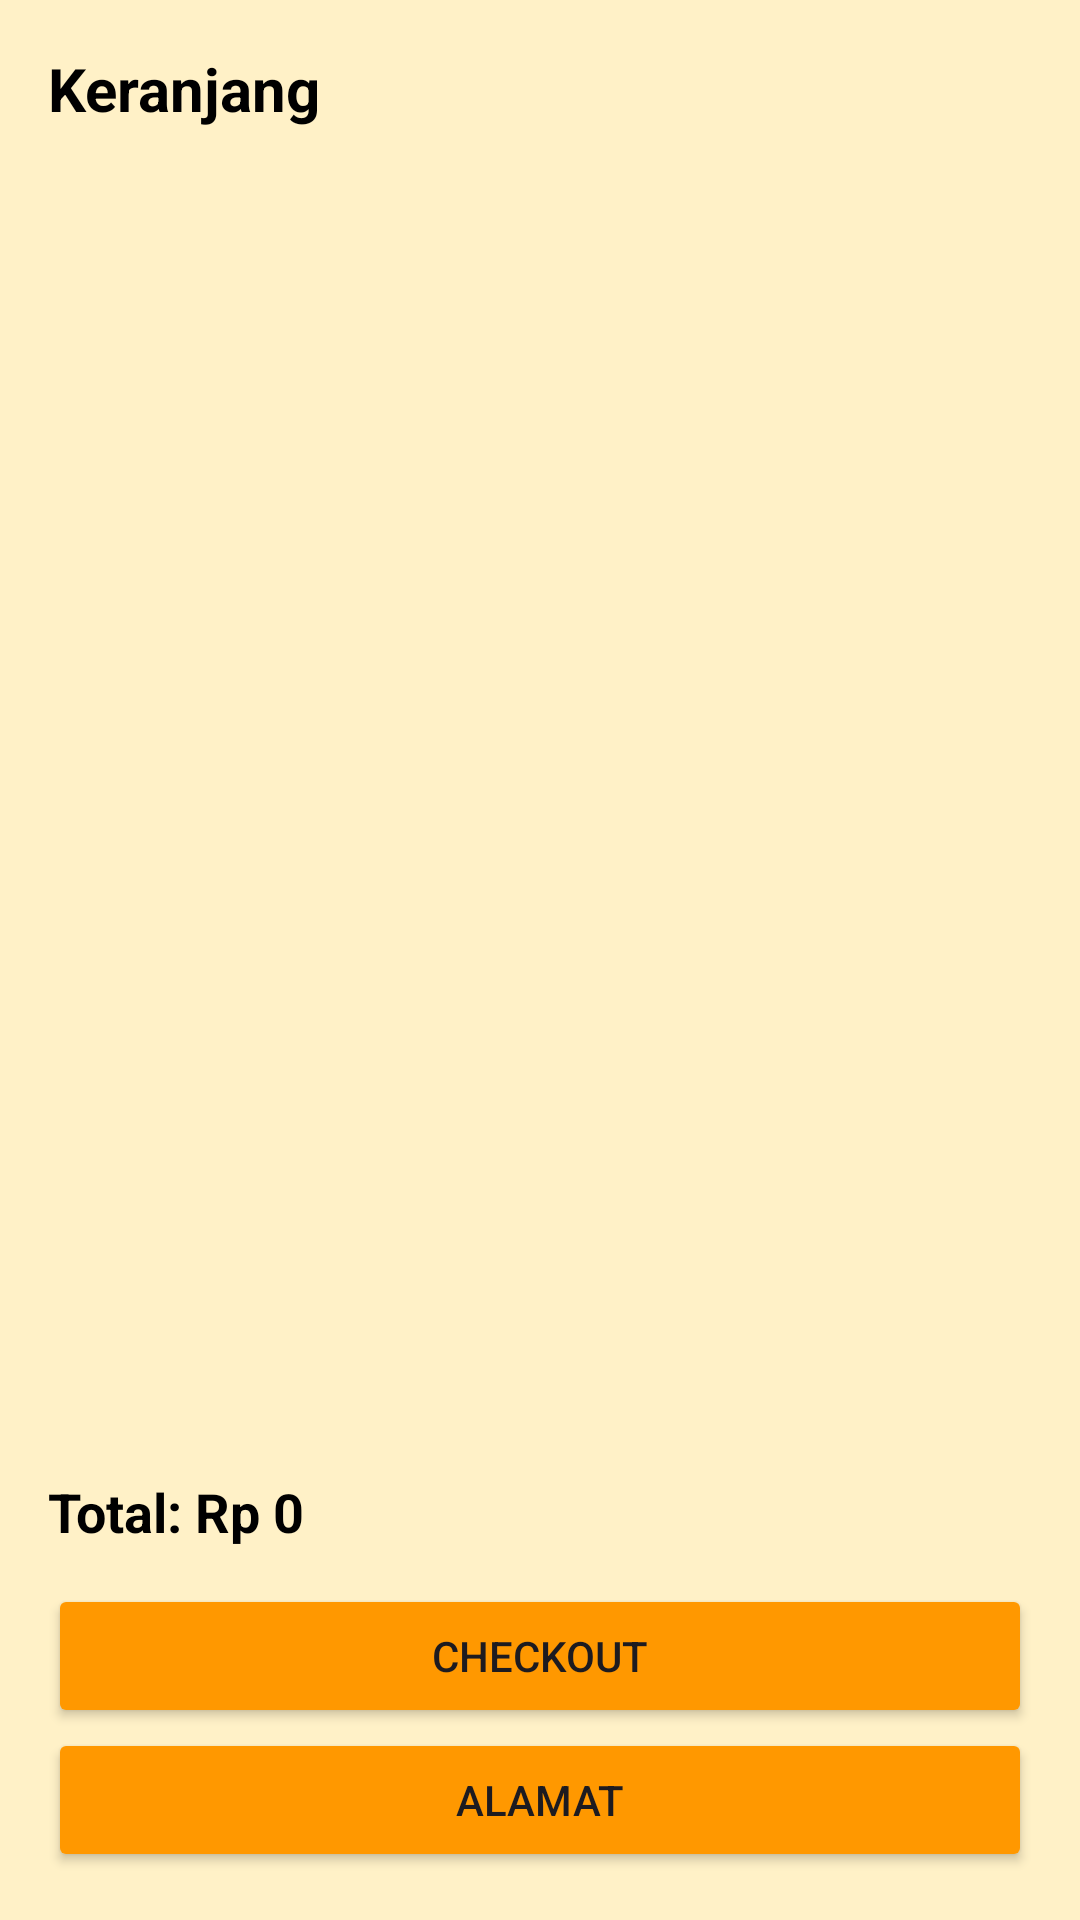

Layout XML and referenced resources for this Android screen:
<!-- AndroidManifest.xml: application theme Theme.Bakpia -->
<!-- res/layout/activity_cart.xml -->
<?xml version="1.0" encoding="utf-8"?>
<LinearLayout xmlns:android="http://schemas.android.com/apk/res/android"
    android:orientation="vertical"
    android:padding="16dp"
    android:layout_width="match_parent"
    android:background="@color/cream"
    android:layout_height="match_parent">

    <TextView
        android:text="Keranjang"
        android:textSize="20sp"
        android:textStyle="bold"
        android:textColor="@color/black"
        android:layout_width="wrap_content"
        android:layout_height="wrap_content"/>

    <androidx.recyclerview.widget.RecyclerView
        android:id="@+id/rvCart"
        android:layout_marginTop="12dp"
        android:layout_width="match_parent"
        android:layout_height="0dp"
        android:layout_weight="1"/>

    <TextView
        android:id="@+id/txtTotal"
        android:text="Total: Rp 0"
        android:textSize="18sp"
        android:textColor="@color/black"
        android:textStyle="bold"
        android:layout_marginTop="12dp"
        android:layout_width="wrap_content"
        android:layout_height="wrap_content"/>

    <Button
        android:id="@+id/btnCheckout"
        android:layout_width="match_parent"
        android:layout_height="wrap_content"
        android:layout_marginTop="12dp"
        android:backgroundTint="@color/orange"
        android:text="Checkout" />
    <Button
        android:id="@+id/btnMaps"
        android:backgroundTint="@color/orange"
        android:text="Alamat"
        android:layout_width="match_parent"
        android:layout_height="wrap_content"/>

</LinearLayout>
<!-- resources referenced by this layout -->
<resources>
  <color name="black">#FF000000</color>
  <color name="cream">#FFF1C7</color>
  <color name="orange">#FF9800</color>
  <style name="Theme.Bakpia" parent="Base.Theme.Bakpia" />
  <style name="Base.Theme.Bakpia" parent="Theme.Material3.DayNight.NoActionBar">
          
          
      </style>
</resources>
